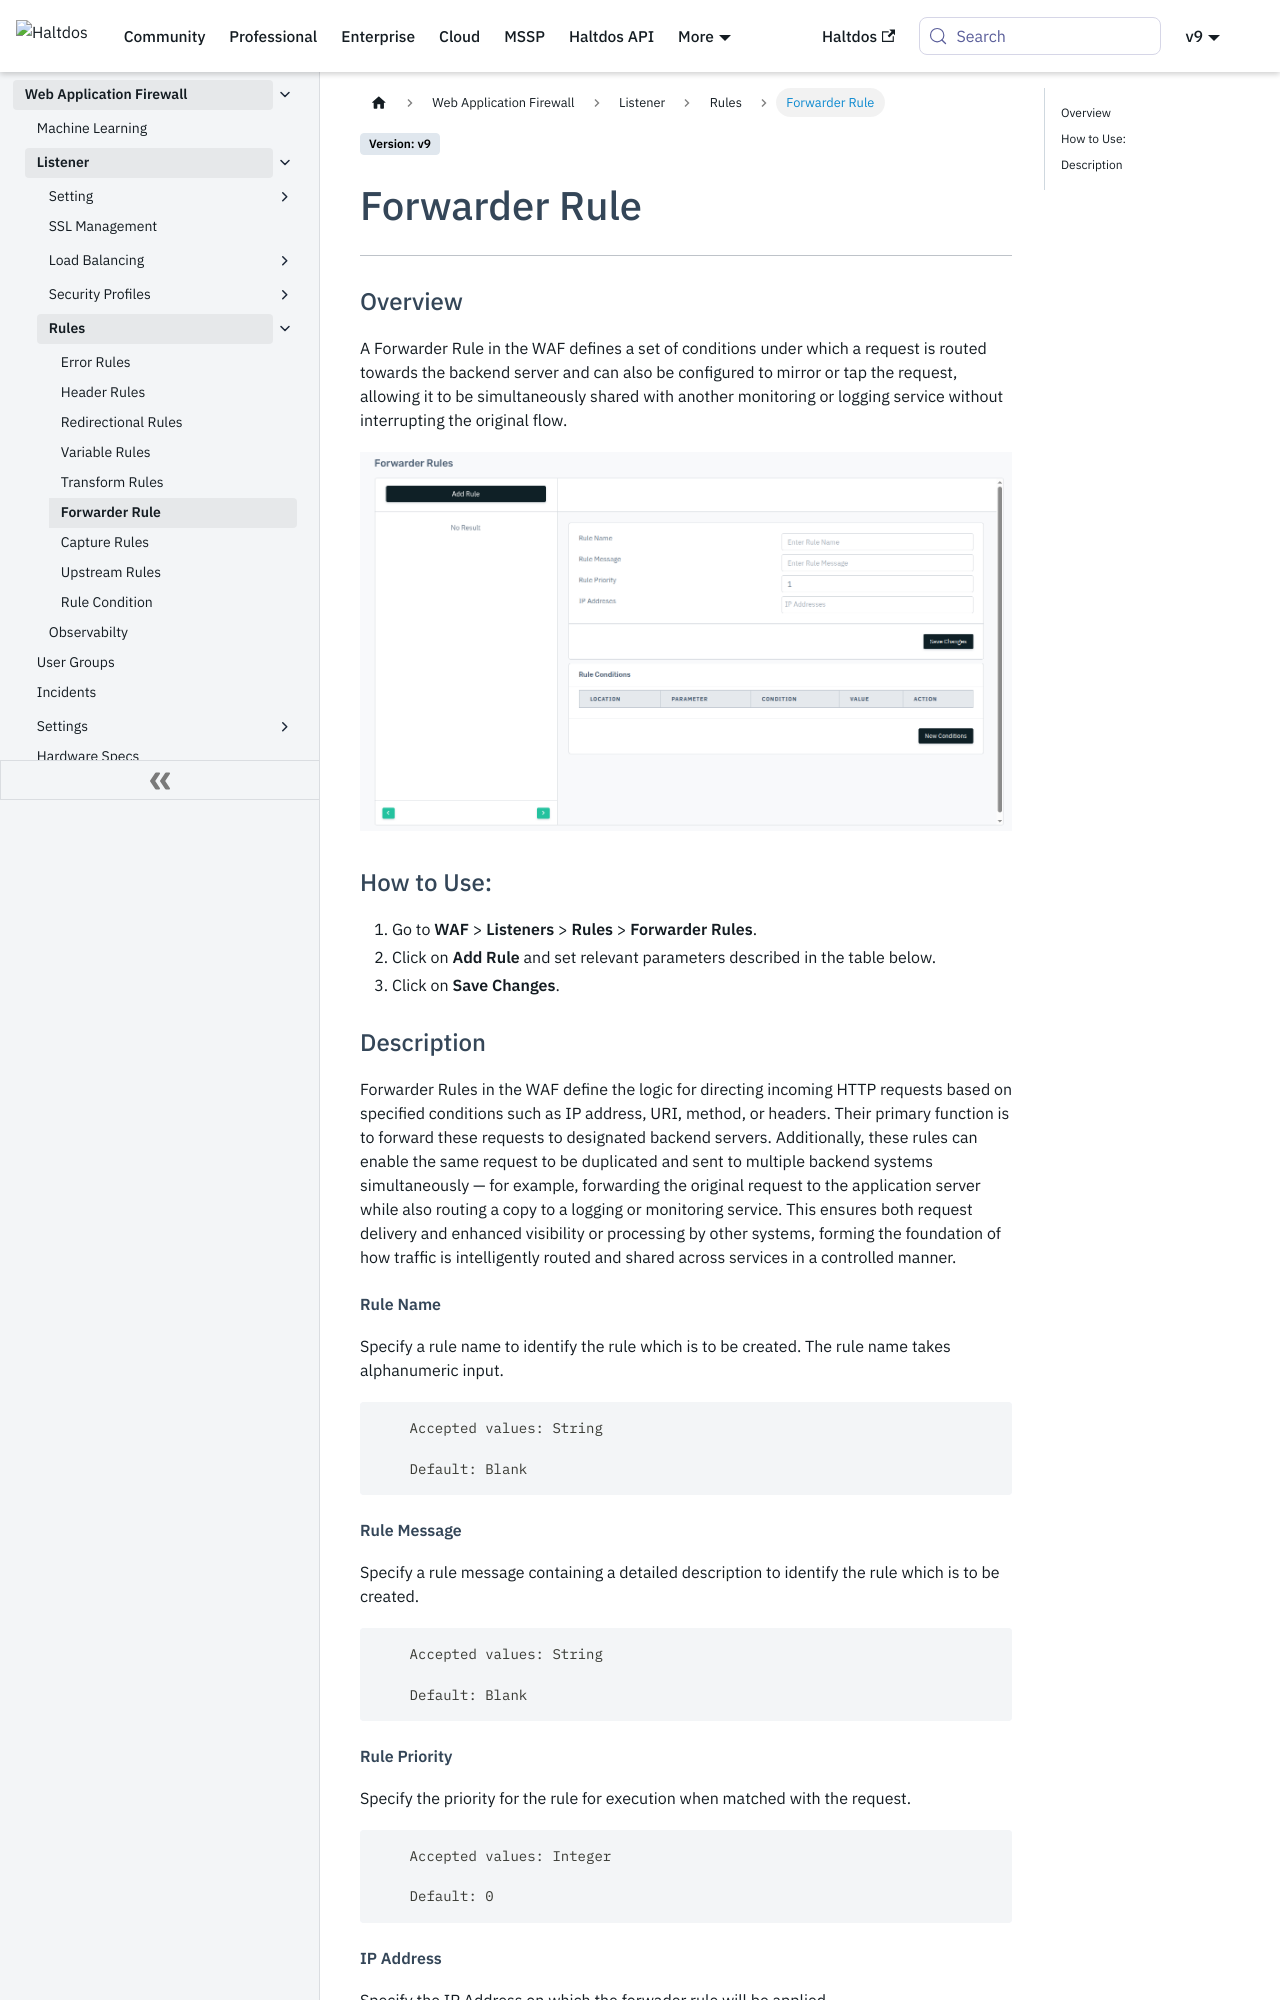

repository: halt-dos/hd-wiki-public · page: enterprise/waf/listener/rules/forwarderrule/index.html · generator: docusaurus

---
sidebar_position: 7
---

# Forwarder Rule
---

### Overview 
A Forwarder Rule in the WAF defines a set of conditions under which a request is routed towards the backend server and can also be configured to mirror or tap the request, allowing it to be simultaneously shared with another monitoring or logging service without interrupting the original flow.

![error rules](/img/waf/v8/docs/forwarder_rule.png)

### How to Use:
1. Go to **WAF** > **Listeners** > **Rules** > **Forwarder Rules**.
2. Click on **Add Rule** and set relevant parameters described in the table below.
3. Click on **Save Changes**.

### Description 

Forwarder Rules in the WAF define the logic for directing incoming HTTP requests based on specified conditions such as IP address, URI, method, or headers. Their primary function is to forward these requests to designated backend servers. Additionally, these rules can enable the same request to be duplicated and sent to multiple backend systems simultaneously — for example, forwarding the original request to the application server while also routing a copy to a logging or monitoring service. This ensures both request delivery and enhanced visibility or processing by other systems, forming the foundation of how traffic is intelligently routed and shared across services in a controlled manner.

##### **Rule Name**  

Specify a rule name to identify the rule which is to be created. The rule name takes alphanumeric input.

```
    Accepted values: String

    Default: Blank  
```


##### **Rule Message**

Specify a rule message containing a detailed description to identify the rule which is to be created.

```
    Accepted values: String

    Default: Blank  
```
